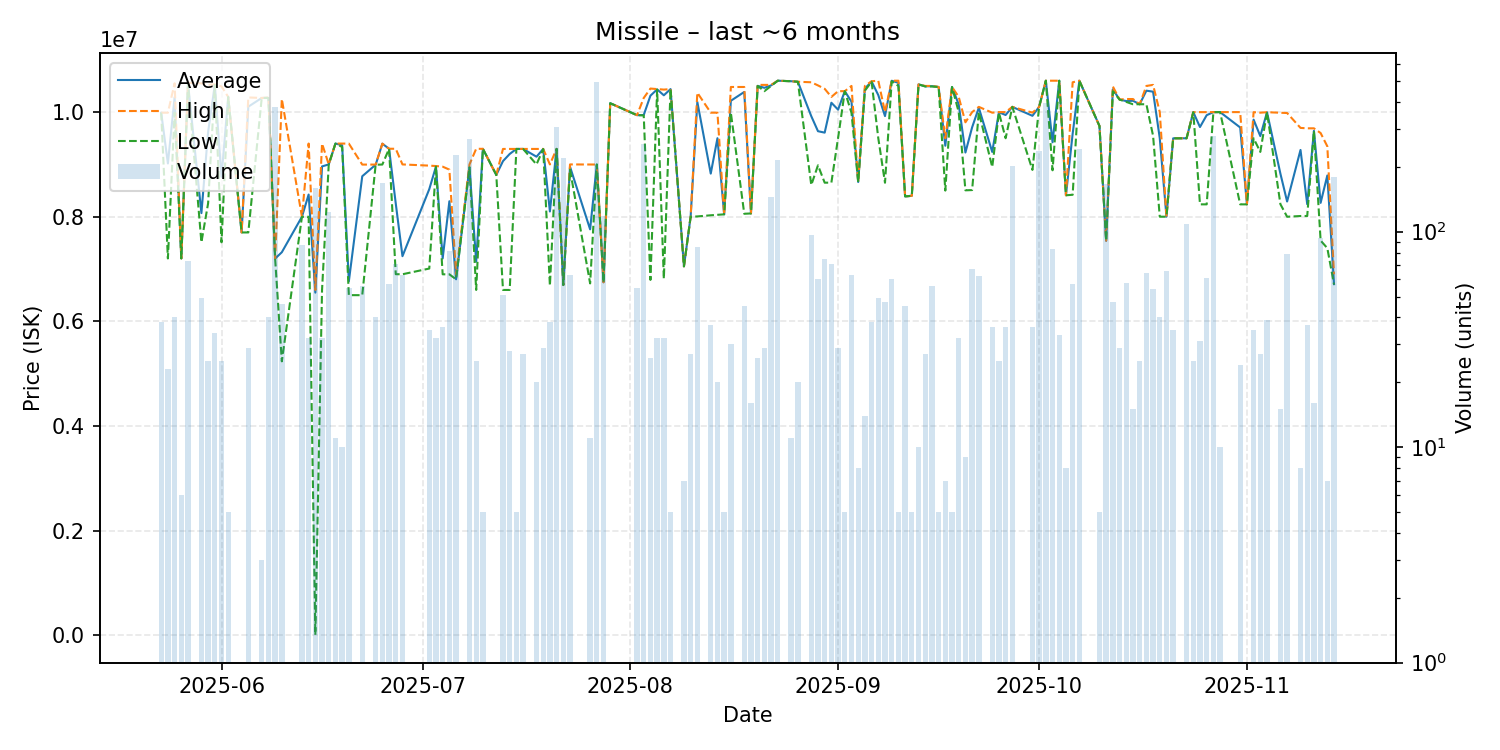

The file beside this chart, header and first rows:
date, average, highest, lowest, order_count, volume
2025-05-23, 9988289, 9989000, 9988000, 5, 38
2025-05-24, 9018652, 9988000, 7203000, 9, 23
2025-05-25, 10283050, 10550000, 9989000, 7, 40
2025-05-26, 7204000, 7204000, 7204000, 1, 6
2025-05-27, 10548767, 10560000, 10540000, 7, 73
2025-05-29, 8069388, 10550000, 7511000, 5, 49
2025-05-30, 9618440, 10520000, 8256500, 6, 25
2025-05-31, 10520588, 10530000, 10520000, 4, 34
2025-06-01, 8763520, 10490000, 7512000, 4, 25
2025-06-02, 10290000, 10290000, 10290000, 1, 5
2025-06-04, 7700000, 7700000, 7700000, 1, 1
2025-06-05, 10103793, 10280000, 7700000, 4, 29
2025-06-07, 10270000, 10270000, 10270000, 1, 3
2025-06-08, 10271500, 10280000, 10270000, 3, 40
2025-06-09, 7200000, 7200000, 7200000, 13, 381
2025-06-10, 7321761, 10250000, 5237000, 5, 46
2025-06-13, 7999747, 8000000, 7998000, 5, 87
2025-06-14, 8424750, 9399000, 8000000, 4, 32
2025-06-15, 6550000, 6600000, 9001, 4, 160
2025-06-16, 8961750, 9399000, 6601000, 3, 32
2025-06-17, 9000000, 9000000, 9000000, 8, 123
2025-06-18, 9399000, 9399000, 9399000, 2, 11
2025-06-19, 9366000, 9399000, 9333000, 2, 10
2025-06-20, 6765491, 9398000, 6502000, 4, 55
2025-06-22, 8774018, 8997000, 6501000, 9, 56
2025-06-24, 8994225, 8997000, 8994000, 6, 40
2025-06-25, 9396000, 9397000, 8998000, 8, 169
2025-06-26, 9299649, 9300000, 9299000, 3, 57
2025-06-27, 8252423, 9299000, 6902000, 2, 71
2025-06-28, 7246397, 9000000, 6901000, 6, 63
2025-07-02, 8527400, 8977000, 7010000, 4, 35
2025-07-03, 8959719, 8969000, 8958000, 2, 32
2025-07-04, 7202972, 8957000, 6900000, 6, 36
2025-07-05, 8296654, 8901000, 6900000, 9, 81
2025-07-06, 6805000, 6900000, 6804000, 6, 227
2025-07-08, 8948000, 9000000, 8943000, 11, 270
2025-07-09, 7140600, 9299000, 6601000, 2, 25
2025-07-10, 9298000, 9298000, 9298000, 1, 5
2025-07-12, 8800000, 8800000, 8800000, 1, 1
2025-07-13, 9063373, 9296000, 6601000, 6, 51
2025-07-14, 9199750, 9296000, 6601000, 2, 28
2025-07-15, 9296000, 9296000, 9296000, 1, 5
2025-07-16, 9296333, 9297000, 9296000, 3, 27
2025-07-18, 9147800, 9296000, 9000000, 3, 20
2025-07-19, 9295862, 9296000, 9295000, 2, 29
2025-07-20, 8100816, 9000000, 6684000, 8, 38
2025-07-21, 9297000, 9297000, 9297000, 8, 305
2025-07-22, 6695000, 6695000, 6695000, 2, 219
2025-07-23, 8957143, 9000000, 8900000, 4, 63
2025-07-26, 7759182, 8999000, 6726000, 2, 11
2025-07-27, 8998000, 8998000, 8998000, 8, 495
2025-07-28, 6748000, 6748000, 6746000, 10, 118
2025-07-29, 10170000, 10170000, 10170000, 1, 1
2025-08-02, 9941036, 9942000, 9941000, 8, 55
2025-08-03, 9944000, 10270000, 9937000, 23, 255
2025-08-04, 10313962, 10450000, 6793000, 4, 26
2025-08-05, 10433750, 10440000, 10430000, 5, 32
2025-08-06, 10321062, 10430000, 6814000, 6, 32
2025-08-07, 10440000, 10440000, 10440000, 1, 5
2025-08-09, 7052429, 7053000, 7052000, 2, 7
... 83 more rows
